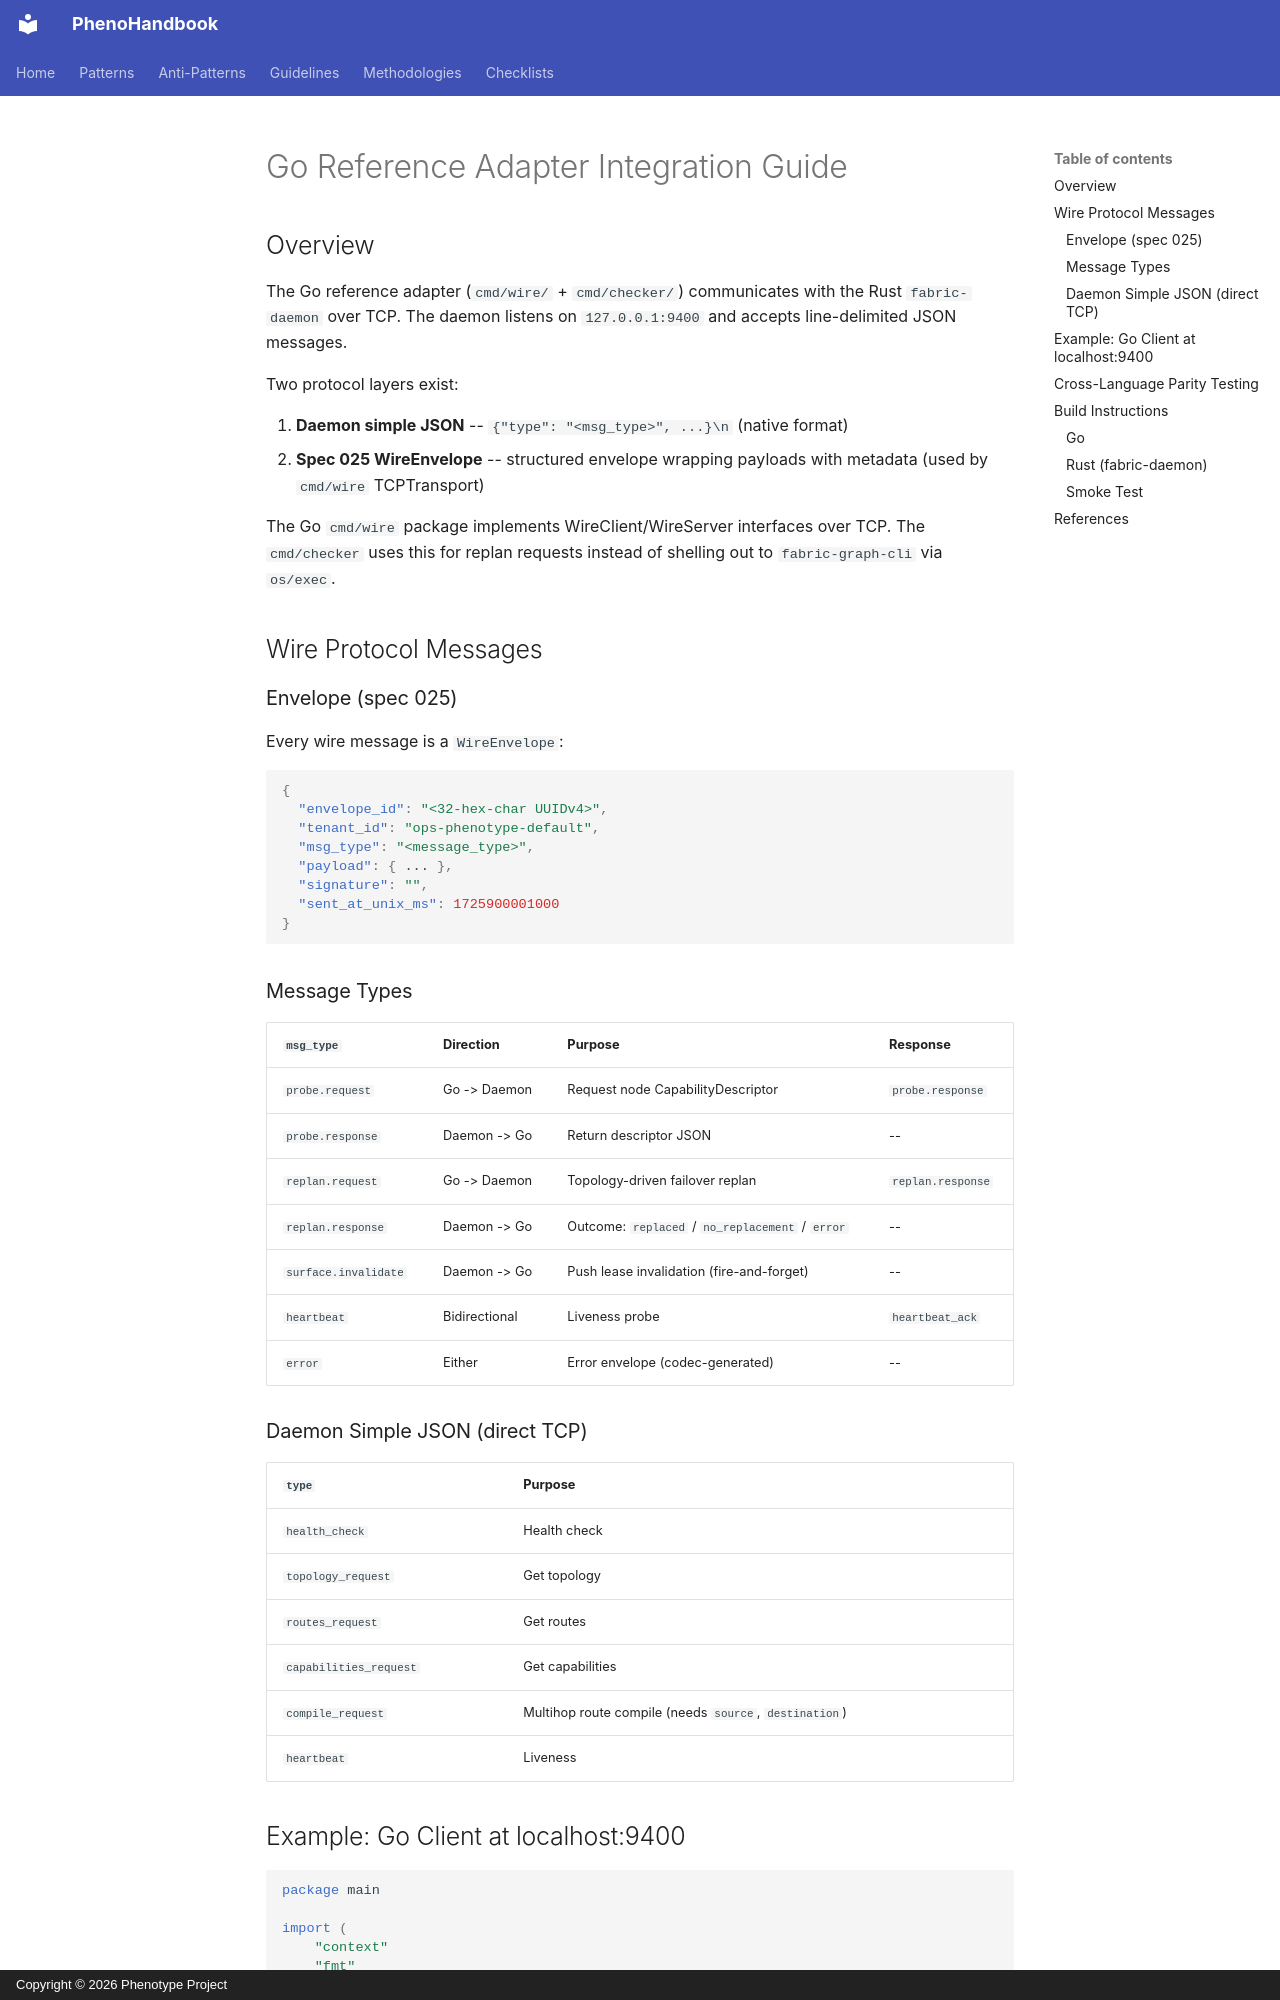

repository: KooshaPari/PhenoShared · page: ecosystem/go-adapter/index.html · generator: mkdocs · copyright: Copyright © 2026 Phenotype Project

# Go Reference Adapter Integration Guide

## Overview

The Go reference adapter (`cmd/wire/` + `cmd/checker/`) communicates with the
Rust `fabric-daemon` over TCP. The daemon listens on `127.0.0.1:9400` and
accepts line-delimited JSON messages.

Two protocol layers exist:

1. **Daemon simple JSON** -- `{"type": "<msg_type>", ...}\n` (native format)
2. **Spec 025 WireEnvelope** -- structured envelope wrapping payloads with
   metadata (used by `cmd/wire` TCPTransport)

The Go `cmd/wire` package implements WireClient/WireServer interfaces over TCP.
The `cmd/checker` uses this for replan requests instead of shelling out to
`fabric-graph-cli` via `os/exec`.

## Wire Protocol Messages

### Envelope (spec 025)

Every wire message is a `WireEnvelope`:

```json
{
  "envelope_id": "<32-hex-char UUIDv4>",
  "tenant_id": "ops-phenotype-default",
  "msg_type": "<message_type>",
  "payload": { ... },
  "signature": "",
  "sent_at_unix_ms": 1725900001000
}
```

### Message Types

| `msg_type` | Direction | Purpose | Response |
|---|---|---|---|
| `probe.request` | Go -> Daemon | Request node CapabilityDescriptor | `probe.response` |
| `probe.response` | Daemon -> Go | Return descriptor JSON | -- |
| `replan.request` | Go -> Daemon | Topology-driven failover replan | `replan.response` |
| `replan.response` | Daemon -> Go | Outcome: `replaced` / `no_replacement` / `error` | -- |
| `surface.invalidate` | Daemon -> Go | Push lease invalidation (fire-and-forget) | -- |
| `heartbeat` | Bidirectional | Liveness probe | `heartbeat_ack` |
| `error` | Either | Error envelope (codec-generated) | -- |

### Daemon Simple JSON (direct TCP)

| `type` | Purpose |
|---|---|
| `health_check` | Health check |
| `topology_request` | Get topology |
| `routes_request` | Get routes |
| `capabilities_request` | Get capabilities |
| `compile_request` | Multihop route compile (needs `source`, `destination`) |
| `heartbeat` | Liveness |
